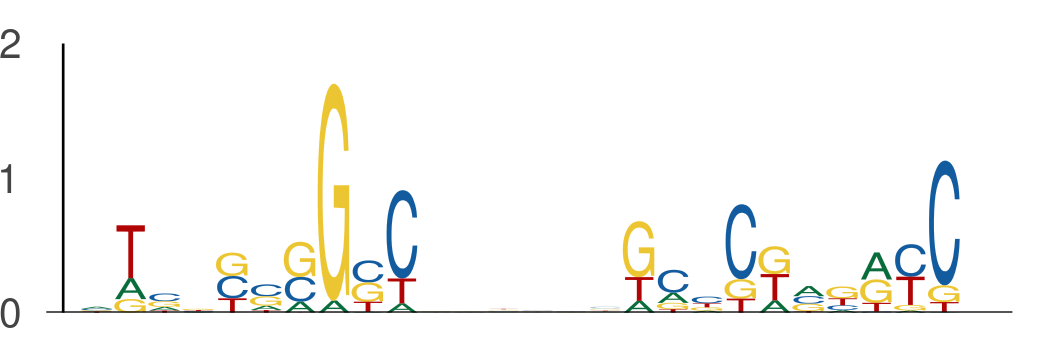

The data file committed next to this chart (first rows):
seq_index, start_position, end_position, is_reversed_complement
9265, 90, 100, 0
9265, 106, 116, 0
6818, 12, 22, 0
6818, 28, 38, 0
8917, 70, 80, 0
8917, 86, 96, 0
10838, 69, 79, 0
10838, 85, 95, 0
10806, 86, 96, 0
10806, 102, 112, 0
304, 57, 67, 0
304, 73, 83, 0
12773, 63, 73, 0
12773, 79, 89, 0
1981, 100, 110, 0
1981, 116, 126, 0
2183, 38, 48, 0
2183, 54, 64, 0
674, 83, 93, 0
674, 99, 109, 0
5992, 13, 23, 0
5992, 29, 39, 0
6308, 110, 120, 0
6308, 126, 136, 0
5134, 42, 52, 0
5134, 58, 68, 0
7108, 86, 96, 0
7108, 102, 112, 0
1683, 122, 132, 0
1683, 138, 148, 0
10180, 86, 96, 0
10180, 102, 112, 0
3552, 15, 25, 0
3552, 31, 41, 0
13269, 53, 63, 0
13269, 69, 79, 0
6161, 91, 101, 0
6161, 107, 117, 0
2621, 109, 119, 0
2621, 125, 135, 0
3705, 39, 49, 0
3705, 55, 65, 0
93, 46, 56, 0
93, 62, 72, 0
10678, 14, 24, 0
10678, 30, 40, 0
8645, 62, 72, 0
8645, 78, 88, 0
317, 20, 30, 0
317, 36, 46, 0
10270, 34, 44, 0
10270, 50, 60, 0
12727, 57, 67, 0
12727, 73, 83, 0
7406, 53, 63, 0
7406, 69, 79, 0
7798, 117, 127, 0
7798, 133, 143, 0
2739, 100, 110, 0
2739, 116, 126, 0
... 542 more rows
